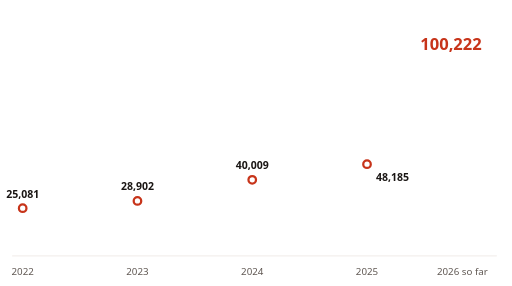
t = 0.00 s
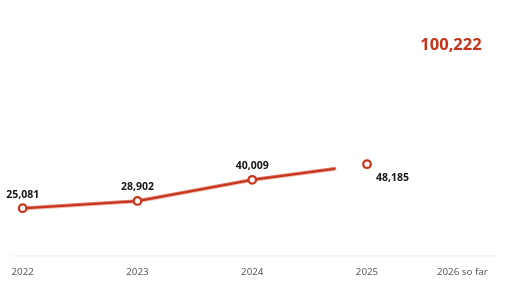
t = 0.98 s
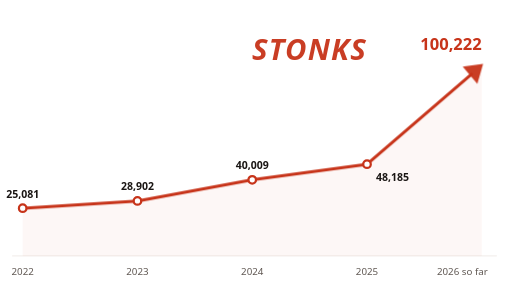
t = 2.31 s
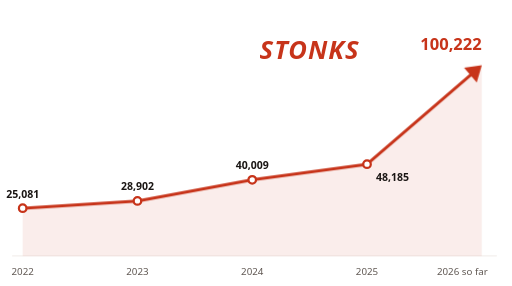
t = 3.71 s
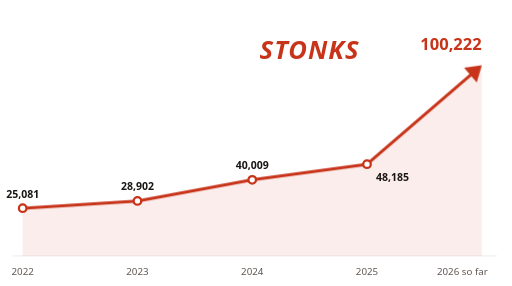
t = 4.62 s
t = 5.53 s: frame unchanged from t = 4.62 s, image omitted

The animated SVG that drew these frames (rendered in a browser with its animation timeline set to each time). Animation: 3 CSS @keyframes rules; one cycle of 7.00 s, repeats indefinitely.

<svg xmlns="http://www.w3.org/2000/svg" viewBox="0 0 680 380" role="img" aria-labelledby="t d">
<title id="t">CVEs published per year</title>
<desc id="d">CVEs published each year: 25,081 in 2022, 28,902 in 2023, 40,009 in 2024, 48,185 in 2025, and 100,222 in 2026 as of 13 November.</desc>
<style>.ln{fill:none;stroke:#c7341a;stroke-width:4;stroke-linejoin:round;stroke-linecap:round}.ar{fill:#c7341a}.ar2{fill:#c7341a;opacity:.09}.pt{fill:#ffffff;stroke:#c7341a;stroke-width:3}.v{font:600 14px system-ui,-apple-system,"Segoe UI",sans-serif;fill:#1a1614}.l{font:13px system-ui,-apple-system,"Segoe UI",sans-serif;fill:#5f5752}.p{font:800 22px system-ui,-apple-system,"Segoe UI",sans-serif;fill:#c7341a}.s{font:900 italic 34px system-ui,-apple-system,"Segoe UI",sans-serif;fill:#c7341a;letter-spacing:.04em}.a{stroke:#ebe5e1}@media (prefers-color-scheme:dark){.ln{stroke:#ff6a45}.ar,.ar2{fill:#ff6a45}.pt{fill:#141110;stroke:#ff6a45}.v{fill:#f2ebe7}.l{fill:#b3a8a2}.p,.s{fill:#ff6a45}.a{stroke:#2d2624}}.ln{stroke-dasharray:1;animation:draw 7s ease-out infinite}.ar2{animation:shade 7s ease-out infinite}.ar,.s{transform-box:fill-box;transform-origin:center;animation:pop 7s ease-out infinite}@keyframes draw{0%{stroke-dashoffset:1;opacity:1}30%{stroke-dashoffset:0;opacity:1}92%{stroke-dashoffset:0;opacity:1}100%{stroke-dashoffset:0;opacity:0}}@keyframes shade{0%,30%{opacity:0}40%,92%{opacity:.09}100%{opacity:0}}@keyframes pop{0%,28%{opacity:0;transform:scale(.5)}34%{opacity:1;transform:scale(1.18)}39%,92%{opacity:1;transform:scale(1)}100%{opacity:0;transform:scale(1)}}@media (prefers-reduced-motion:reduce){.ln,.ar2,.ar,.s{animation:none}}</style>
<line class="a" x1="16" y1="340" x2="660" y2="340" stroke-width="1"/>
<path class="ar2" d="M30.0,276.6 L182.5,267.0 L335.0,238.9 L487.5,218.2 L640.0,86.7 L640.0,340 L30.0,340 Z"/>
<path class="ln" pathLength="1" d="M30.0,276.6 L182.5,267.0 L335.0,238.9 L487.5,218.2 L626.4,98.5"/>
<path class="ar" d="M640.0,86.7 L633.3,109.6 L616.4,89.9 Z"/>
<circle class="pt" cx="30.0" cy="276.6" r="5"/>
<text class="v" x="30.0" y="262.6" text-anchor="middle">25,081</text>
<text class="l" x="30.0" y="366" text-anchor="middle">2022</text>
<circle class="pt" cx="182.5" cy="267.0" r="5"/>
<text class="v" x="182.5" y="253.0" text-anchor="middle">28,902</text>
<text class="l" x="182.5" y="366" text-anchor="middle">2023</text>
<circle class="pt" cx="335.0" cy="238.9" r="5"/>
<text class="v" x="335.0" y="224.9" text-anchor="middle">40,009</text>
<text class="l" x="335.0" y="366" text-anchor="middle">2024</text>
<circle class="pt" cx="487.5" cy="218.2" r="5"/>
<text class="v" x="499.5" y="240.2" text-anchor="start">48,185</text>
<text class="l" x="487.5" y="366" text-anchor="middle">2025</text>
<text class="l" x="648.0" y="366" text-anchor="end">2026 so far</text>
<text class="p" x="640.0" y="66.7" text-anchor="end">100,222</text>
<text class="s" x="411.2" y="78.0" text-anchor="middle">STONKS</text>
</svg>
